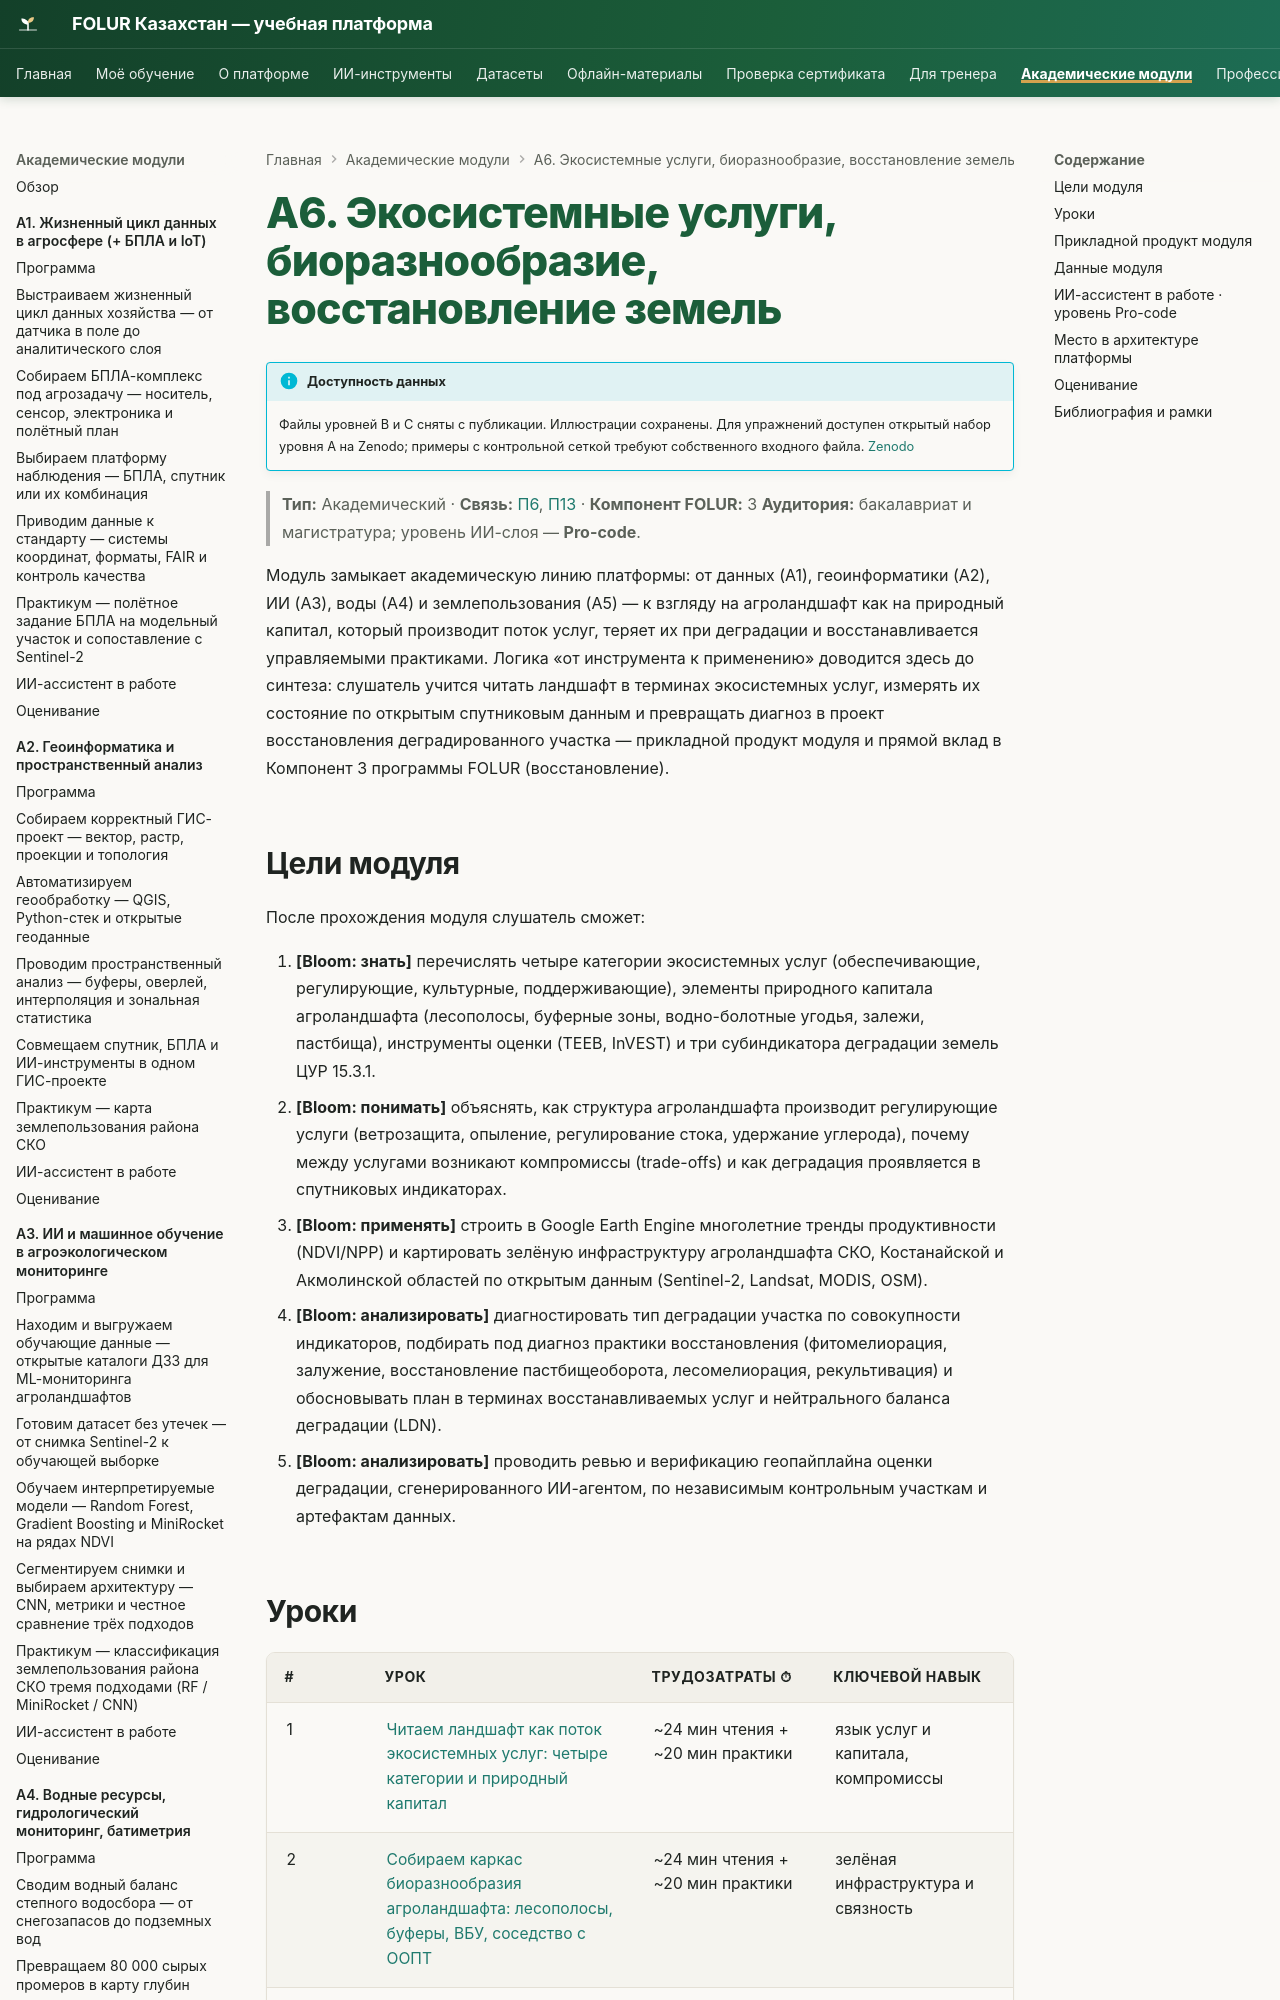

repository: vel5id/undp-kaz-folur · page: modules/a6/index.html · generator: mkdocs

# А6. Экосистемные услуги, биоразнообразие, восстановление земель

> **Тип:** Академический · **Связь:** [П6](../p6/index.md), [П13](../p13/index.md) · **Компонент FOLUR:** 3
> **Аудитория:** бакалавриат и магистратура; уровень ИИ-слоя — **Pro-code**.

Модуль замыкает академическую линию платформы: от данных (А1), геоинформатики (А2), ИИ (А3), воды (А4) и землепользования (А5) — к взгляду на агроландшафт как на природный капитал, который производит поток услуг, теряет их при деградации и восстанавливается управляемыми практиками. Логика «от инструмента к применению» доводится здесь до синтеза: слушатель учится читать ландшафт в терминах экосистемных услуг, измерять их состояние по открытым спутниковым данным и превращать диагноз в проект восстановления деградированного участка — прикладной продукт модуля и прямой вклад в Компонент 3 программы FOLUR (восстановление).

## Цели модуля

После прохождения модуля слушатель сможет:

1. **[Bloom: знать]** перечислять четыре категории экосистемных услуг (обеспечивающие, регулирующие, культурные, поддерживающие), элементы природного капитала агроландшафта (лесополосы, буферные зоны, водно-болотные угодья, залежи, пастбища), инструменты оценки (TEEB, InVEST) и три субиндикатора деградации земель ЦУР 15.3.1.
2. **[Bloom: понимать]** объяснять, как структура агроландшафта производит регулирующие услуги (ветрозащита, опыление, регулирование стока, удержание углерода), почему между услугами возникают компромиссы (trade-offs) и как деградация проявляется в спутниковых индикаторах.
3. **[Bloom: применять]** строить в Google Earth Engine многолетние тренды продуктивности (NDVI/NPP) и картировать зелёную инфраструктуру агроландшафта СКО, Костанайской и Акмолинской областей по открытым данным (Sentinel-2, Landsat, MODIS, OSM).
4. **[Bloom: анализировать]** диагностировать тип деградации участка по совокупности индикаторов, подбирать под диагноз практики восстановления (фитомелиорация, залужение, восстановление пастбищеоборота, лесомелиорация, рекультивация) и обосновывать план в терминах восстанавливаемых услуг и нейтрального баланса деградации (LDN).
5. **[Bloom: анализировать]** проводить ревью и верификацию геопайплайна оценки деградации, сгенерированного ИИ-агентом, по независимым контрольным участкам и артефактам данных.
